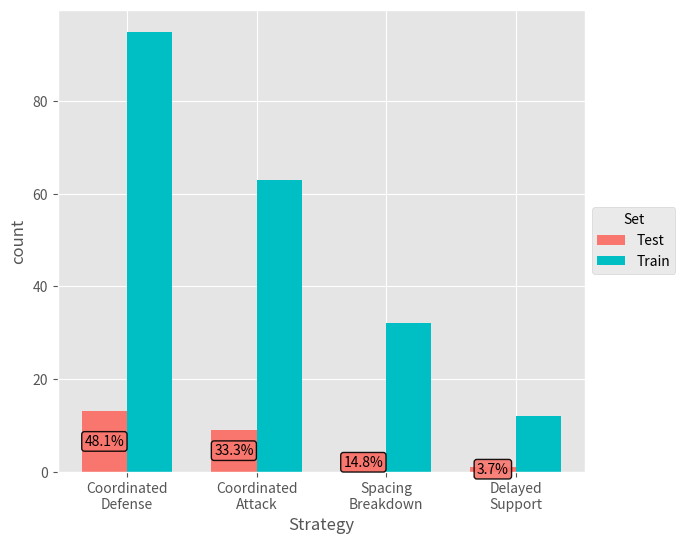

The matplotlib source for this figure:
import pandas as pd
import matplotlib.pyplot as plt
import numpy as np

# Set ggplot style to match the sample
plt.style.use('ggplot')

# Data based on the training split distribution
# Train: 202 | Val: 56 | Test: 27
categories = ['Coordinated\nDefense', 'Coordinated\nAttack', 'Spacing\nBreakdown', 'Delayed\nSupport']
train_counts = [95, 63, 32, 12]
test_counts = [13, 9, 4, 1]

x = np.arange(len(categories))
width = 0.35

fig, ax = plt.subplots(figsize=(8, 6))

# Colors: Coral for Test, Cyan for Train (matching the sample image exactly)
color_test = '#f8766d'
color_train = '#00bfc4'

# In the sample, Test is on the left, Train is on the right for each group
rects_test = ax.bar(x - width/2, test_counts, width, label='Test', color=color_test)
rects_train = ax.bar(x + width/2, train_counts, width, label='Train', color=color_train)

total_test = sum(test_counts)

# Add text labels on Test bars just like the sample
def autolabel(rects, total):
    for rect in rects:
        height = rect.get_height()
        pct = (height / total) * 100
        # Position label in the middle of the bar
        ax.annotate(f'{pct:.1f}%',
                    xy=(rect.get_x() + rect.get_width() / 2, height / 2),
                    xytext=(0, 0),
                    textcoords="offset points",
                    ha='center', va='center',
                    bbox=dict(boxstyle="round,pad=0.2", fc=color_test, ec="black", lw=1, alpha=0.9),
                    fontsize=10, color='black')

autolabel(rects_test, total_test)

ax.set_ylabel('count')
ax.set_xlabel('Strategy')
ax.set_xticks(x)
ax.set_xticklabels(categories)

# Legend on the right side
box = ax.get_position()
ax.set_position([box.x0, box.y0, box.width * 0.85, box.height])
ax.legend(title='Set', loc='center left', bbox_to_anchor=(1, 0.5))

plt.savefig('train_test_split_chart.png', dpi=300, bbox_inches='tight')
print("Chart generated successfully at train_test_split_chart.png")
